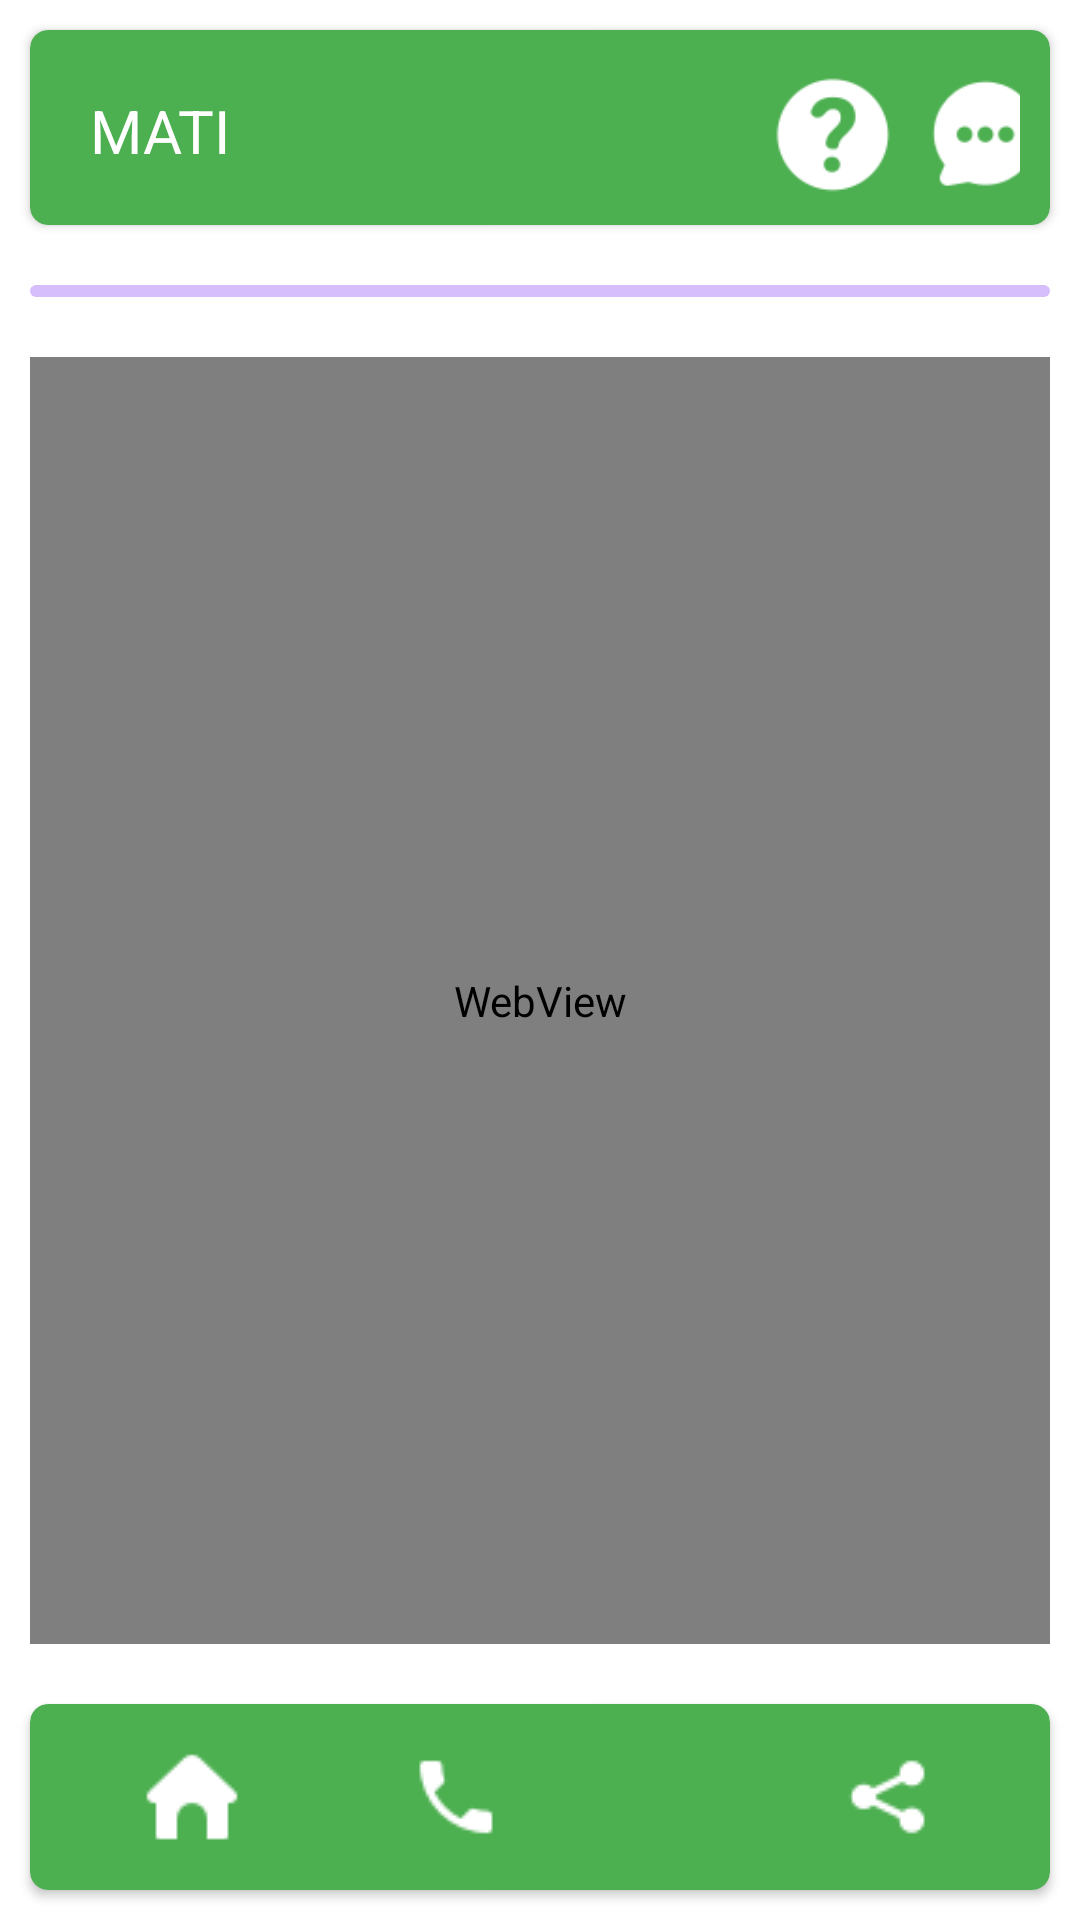

Reconstruct the res/layout file that produces this screen, plus the resources it refers to.
<!-- AndroidManifest.xml: application theme Theme.MAT -->
<!-- res/layout/activity_tengeru_web.xml -->
<?xml version="1.0" encoding="utf-8"?>
<LinearLayout xmlns:android="http://schemas.android.com/apk/res/android"
    xmlns:app="http://schemas.android.com/apk/res-auto"
    xmlns:tools="http://schemas.android.com/tools"
    android:layout_width="match_parent"
    android:layout_height="match_parent"
    tools:context=".TengeruWeb"
    android:orientation="vertical"
    >
    <androidx.cardview.widget.CardView
        android:layout_width="match_parent"
        android:layout_height="65dp"
        app:cardBackgroundColor="@color/primary"
        android:layout_margin="10dp"
        app:cardCornerRadius="6dp"
        >
        <LinearLayout
            android:layout_width="match_parent"
            android:layout_height="wrap_content"
            android:orientation="horizontal"
            android:layout_margin="10dp"
            >
            <TextView
                android:id="@+id/textViewhome"
                android:layout_width="wrap_content"
                android:layout_height="wrap_content"
                android:layout_margin="10dp"
                android:background="@color/primary"
                android:layout_weight="1"
                android:text="@string/mat_tengeru"
                android:textSize="20sp"
                android:textColor="@color/white"
                android:textStyle="normal"

                />
            <Space
                android:layout_width="10dp"
                android:layout_height="wrap_content"
                android:layout_weight="1" />

            <ImageView
                android:id="@+id/aboutview"
                android:layout_width="40dp"
                android:layout_height="40dp"
                app:srcCompat="@drawable/qn"
                android:layout_margin="5dp"
                android:onClick="tengeruButton"
                />
            <ImageView
                android:id="@+id/messageView"
                android:layout_width="40dp"
                android:layout_height="40dp"
                app:srcCompat="@drawable/mchat"
                android:layout_margin="5dp"
                android:onClick="tengeruButton"
                />
        </LinearLayout>

    </androidx.cardview.widget.CardView>

    <com.google.android.material.progressindicator.LinearProgressIndicator
        android:id="@+id/progressBar"
        android:layout_width="match_parent"
        android:layout_height="wrap_content"
        android:indeterminate="true"
        android:layout_margin="10dp"
        app:trackCornerRadius="2dp"
        />
    <WebView
        android:id="@+id/tengeruWeb"
        android:layout_width="match_parent"
        android:layout_height="wrap_content"
        android:layout_margin="10dp"
        android:layout_weight="1"
        />
    <androidx.cardview.widget.CardView
        android:layout_width="match_parent"
        android:layout_height="wrap_content"
        app:cardBackgroundColor="@color/primary"
        android:layout_margin="10dp"
        app:cardCornerRadius="6dp"
        >
        <LinearLayout
            android:layout_width="match_parent"
            android:layout_height="wrap_content"
            android:orientation="horizontal"
            android:layout_margin="10dp"
            >
            <ImageView
                android:id="@+id/homes"
                android:layout_width="wrap_content"
                android:layout_height="wrap_content"
                app:srcCompat="@drawable/homes"
                android:layout_margin="5dp"
                android:onClick="tengeruButton"
                android:layout_weight="1"
                />

            <ImageView
                android:id="@+id/calls"
                android:layout_width="wrap_content"
                android:layout_height="wrap_content"
                app:srcCompat="@drawable/calls"
                android:layout_margin="5dp"
                android:onClick="tengeruButton"
                android:layout_weight="1"
                />
            <ImageView
                android:id="@+id/emails"
                android:layout_width="wrap_content"
                android:layout_height="wrap_content"
                app:srcCompat="@drawable/emails"
                android:layout_margin="5dp"
                android:onClick="tengeruButton"
                android:layout_weight="1"
                />
            <ImageView
                android:id="@+id/shareBtn"
                android:layout_width="wrap_content"
                android:layout_height="wrap_content"
                app:srcCompat="@drawable/shares"
                android:layout_margin="5dp"
                android:onClick="tengeruButton"
                android:layout_weight="1"
                />
        </LinearLayout>
    </androidx.cardview.widget.CardView>


</LinearLayout>
<!-- resources referenced by this layout -->
<resources>
  <color name="primary">#4CAF50</color>
  <color name="white">#FFFFFFFF</color>
  <!-- drawable calls: png bitmap (drawable-v24, 415 bytes) -->
  <!-- drawable homes: png bitmap (drawable-v24, 383 bytes) -->
  <!-- drawable mchat: png bitmap (drawable-v24, 1307 bytes) -->
  <!-- drawable qn: png bitmap (drawable-v24, 1499 bytes) -->
  <!-- drawable shares: png bitmap (drawable-v24, 502 bytes) -->
  <string name="mat_tengeru">MATI Horticulture-Tengeru</string>
  <style name="Theme.MAT" parent="Theme.MaterialComponents.DayNight.NoActionBar">
          
          <item name="colorPrimary">@color/purple_500</item>
          <item name="colorPrimaryVariant">@color/purple_700</item>
          <item name="colorOnPrimary">@color/white</item>
          
          <item name="colorSecondary">@color/teal_200</item>
          <item name="colorSecondaryVariant">@color/teal_700</item>
          <item name="colorOnSecondary">@color/black</item>
          
          <item name="android:statusBarColor" tools:targetApi="l">?attr/colorPrimaryVariant</item>
          
      </style>
  <color name="purple_500">#FF6200EE</color>
  <color name="purple_700">#FF3700B3</color>
  <color name="teal_200">#FF03DAC5</color>
  <color name="teal_700">#FF018786</color>
  <color name="black">#FF000000</color>
</resources>
